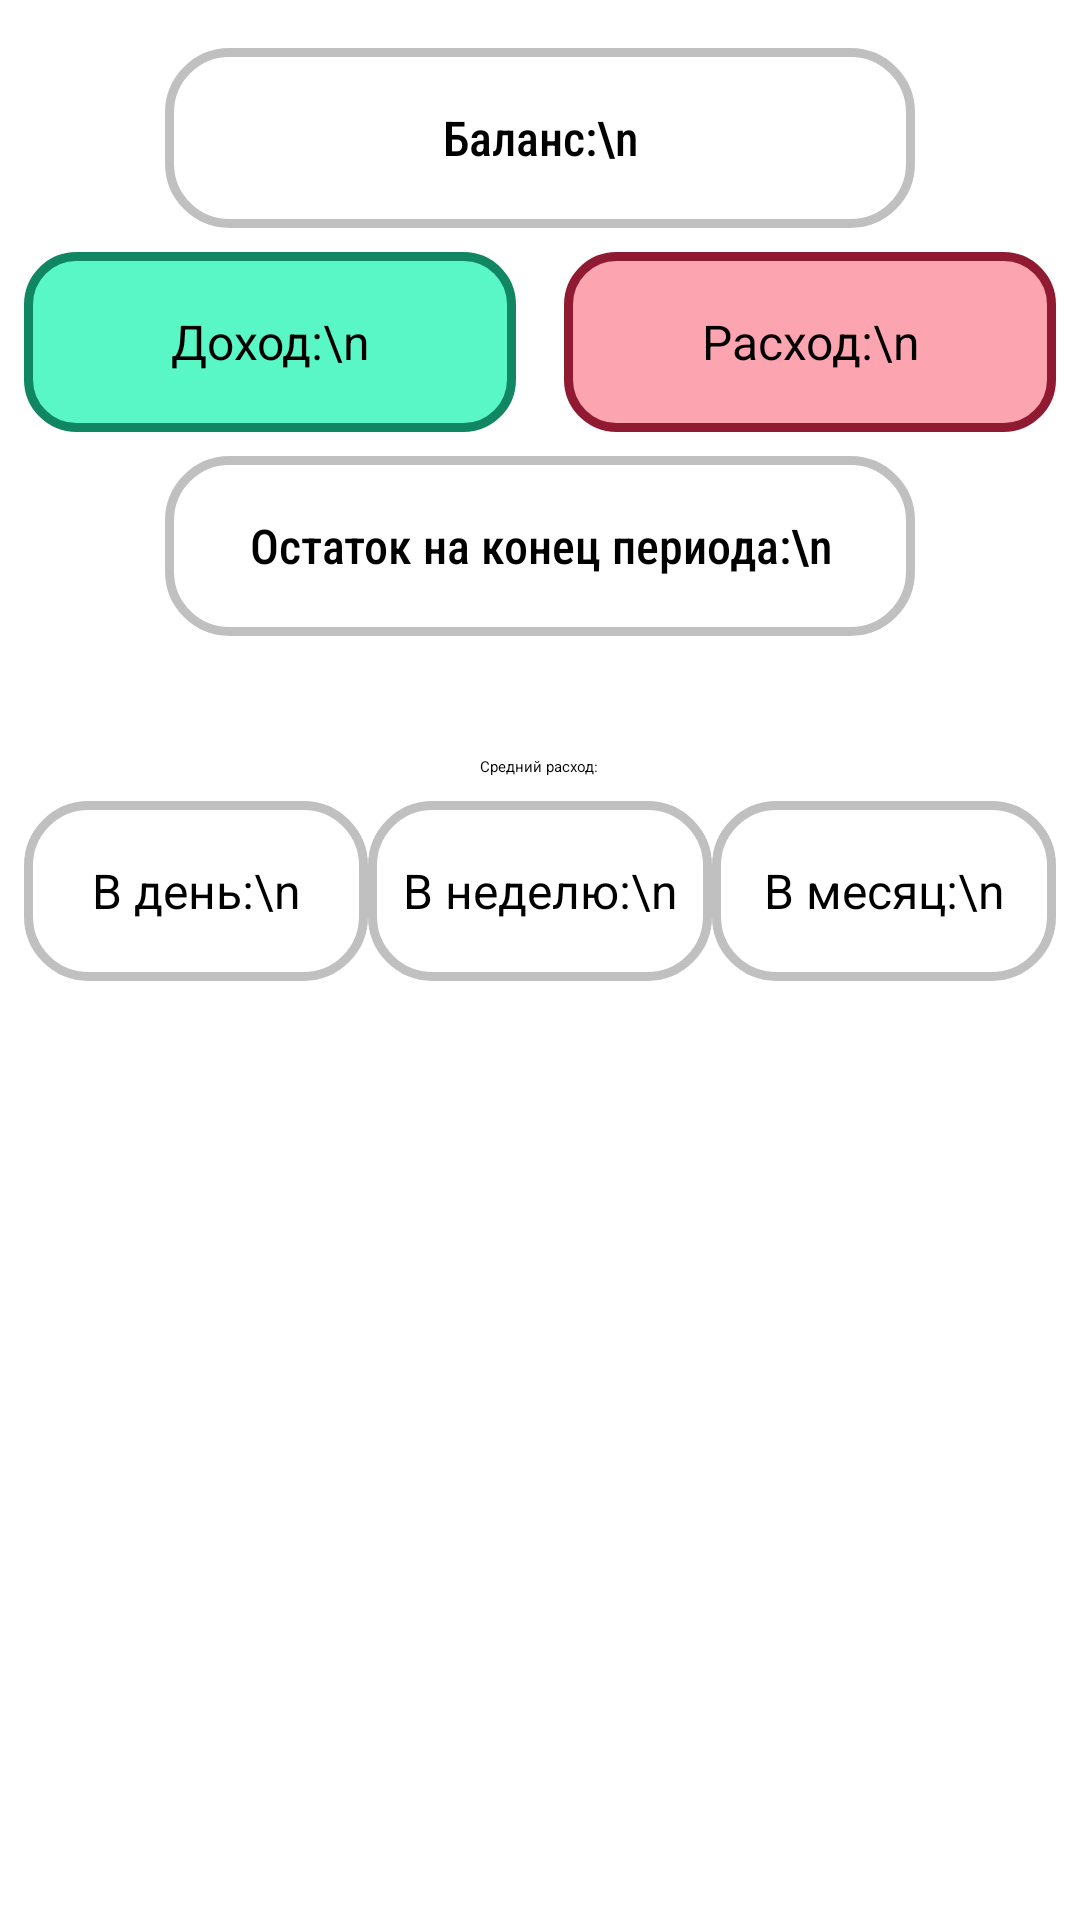

The Android layout XML behind this screen, and the referenced resources:
<!-- AndroidManifest.xml: application theme Theme.FinanceManagerApp -->
<!-- res/layout/fragment_review.xml -->
<?xml version="1.0" encoding="utf-8"?>
<androidx.constraintlayout.widget.ConstraintLayout xmlns:android="http://schemas.android.com/apk/res/android"
    xmlns:app="http://schemas.android.com/apk/res-auto"
    xmlns:tools="http://schemas.android.com/tools"
    android:layout_width="match_parent"
    android:layout_height="match_parent"
    tools:context=".review.ReviewFragment">
    <LinearLayout
        android:id="@+id/main_container"
        android:layout_width="match_parent"
        android:layout_height="match_parent"
        android:orientation="vertical"
        android:gravity="top|center"
        android:layout_marginTop="0dp"
        app:layout_constraintTop_toTopOf="parent"
        app:layout_constraintBottom_toBottomOf="parent"
        app:layout_constraintStart_toStartOf="parent"
        app:layout_constraintEnd_toEndOf="parent">

        <LinearLayout
            android:id="@+id/main_values_layout"
            android:layout_width="match_parent"
            android:layout_height="wrap_content"
            android:orientation="vertical"
            android:gravity="bottom|center"
            android:layout_marginTop="16dp"
            app:layout_constraintTop_toTopOf="parent"
            app:layout_constraintStart_toStartOf="parent"
            app:layout_constraintEnd_toEndOf="parent">

            <TextView
                android:id="@+id/balance_text_view"
                android:layout_width="250dp"
                android:layout_height="60dp"
                android:text="Баланс:\n"
                android:gravity="center"
                android:textAlignment="center"
                android:textSize="16sp"
                android:fontFamily="sans-serif-condensed-medium"
                android:background="@drawable/main_value_border" />

            <LinearLayout
                android:layout_width="match_parent"
                android:layout_height="wrap_content"
                android:orientation="horizontal"
                android:padding="8dp">

                <TextView
                    android:id="@+id/income_text_view"
                    android:layout_width="0dp"
                    android:layout_height="60dp"
                    android:layout_weight="1"
                    android:layout_marginEnd="8dp"
                    android:text="Доход:\n"
                    android:gravity="center"
                    android:textAlignment="center"
                    android:textSize="16sp"
                    android:background="@drawable/income_background" /> 

                <TextView
                    android:id="@+id/expense_text_view"
                    android:layout_width="0dp"
                    android:layout_height="60dp"
                    android:layout_weight="1"
                    android:layout_marginStart="8dp"
                    android:text="Расход:\n"
                    android:gravity="center"
                    android:textAlignment="center"
                    android:textSize="16sp"
                    android:background="@drawable/expense_background" /> 
            </LinearLayout>

            <TextView
                android:id="@+id/rest_text_view"
                android:layout_width="250dp"
                android:layout_height="60dp"
                android:text="Остаток на конец периода:\n"
                android:gravity="center"
                android:textAlignment="center"
                android:textSize="16sp"
                android:fontFamily="sans-serif-condensed-medium"
                android:background="@drawable/main_value_border" />
        </LinearLayout>

        <TextView
            android:id="@+id/average_label"
            android:layout_width="wrap_content"
            android:layout_height="wrap_content"
            android:gravity="center"
            android:text="Средний расход:"
            app:layout_constraintBottom_toTopOf="@id/average_values"
            app:layout_constraintLeft_toLeftOf="parent"
            app:layout_constraintRight_toRightOf="parent"
            app:layout_constraintTop_toBottomOf="@id/main_values_layout"
            android:layout_marginTop="40dp"/>

        <LinearLayout
            android:id="@+id/average_values"
            android:layout_width="match_parent"
            android:layout_height="wrap_content"
            android:orientation="horizontal"
            android:padding="8dp"
            app:layout_constraintTop_toBottomOf="@id/average_label"
            app:layout_constraintBottom_toBottomOf="parent">

            <TextView
                android:id="@+id/average_day_text_view"
                android:layout_width="0dp"
                android:layout_height="60dp"
                android:layout_weight="1"
                android:text="В день:\n"
                android:gravity="center"
                android:textAlignment="center"
                android:textSize="16sp"
                android:background="@drawable/main_value_border" />

            <TextView
                android:id="@+id/average_week_text_view"
                android:layout_width="0dp"
                android:layout_height="60dp"
                android:layout_weight="1"
                android:text="В неделю:\n"
                android:gravity="center"
                android:textAlignment="center"
                android:textSize="16sp"
                android:background="@drawable/main_value_border" />

            <TextView
                android:id="@+id/average_month_text_view"
                android:layout_width="0dp"
                android:layout_height="60dp"
                android:layout_weight="1"
                android:text="В месяц:\n"
                android:gravity="center"
                android:textAlignment="center"
                android:textSize="16sp"
                android:background="@drawable/main_value_border" />
        </LinearLayout>

        <ScrollView
            android:layout_width="match_parent"
            android:layout_height="wrap_content">


            <androidx.recyclerview.widget.RecyclerView
                android:id="@+id/categories_summary_view"
                android:layout_width="match_parent"
                android:layout_height="wrap_content"
                app:layoutManager="androidx.recyclerview.widget.StaggeredGridLayoutManager">

            </androidx.recyclerview.widget.RecyclerView>

        </ScrollView>

    </LinearLayout>

</androidx.constraintlayout.widget.ConstraintLayout>
<!-- resources referenced by this layout -->
<resources>
  <!-- drawable expense_background (drawable) -->
  <?xml version="1.0" encoding="utf-8"?>
  <shape xmlns:android="http://schemas.android.com/apk/res/android"
      android:shape="rectangle">
      <solid android:color="#FCA5B1"/> 
      <corners android:radius="16dp"/> 
      <stroke
          android:width="3dp"
          android:color="#901a31"/> 
  </shape>
  <!-- drawable income_background (drawable) -->
  <?xml version="1.0" encoding="utf-8"?>
  <shape xmlns:android="http://schemas.android.com/apk/res/android"
      android:shape="rectangle">
      <solid android:color="#59f6c6"/> 
      <corners android:radius="16dp"/> 
      <stroke
          android:width="3dp"
          android:color="#108662"/> 
  </shape>
  <!-- drawable main_value_border (drawable) -->
  <?xml version="1.0" encoding="utf-8"?>
  <shape xmlns:android="http://schemas.android.com/apk/res/android"
      android:shape="rectangle" >
  
  
      
      <stroke
          android:width="3dp"
          android:color="#c0c0c0" >
      </stroke>
  
      
      <corners
          android:radius="20dp"   >
      </corners>
  
  </shape>
</resources>
